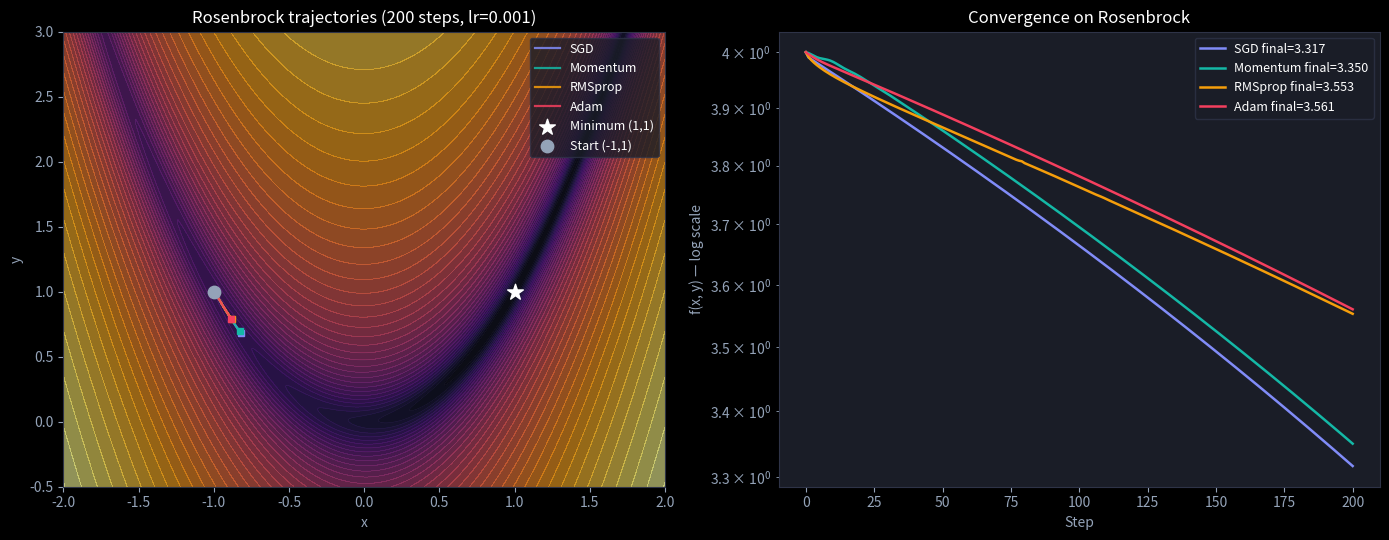
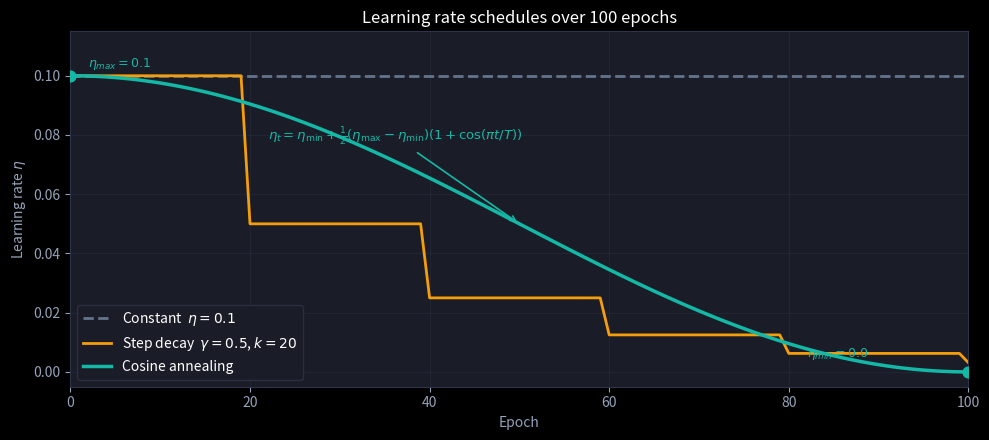

Reproduce these figures in Python, in order. (Note: this script raises an exception after producing the figures.)
import numpy as np
import matplotlib.pyplot as plt
import matplotlib.patches as mpatches

plt.style.use('dark_background')
plt.rcParams.update({
    'figure.facecolor': '#0f1117',
    'axes.facecolor':   '#1a1d27',
    'axes.edgecolor':   '#2e3347',
    'axes.labelcolor':  '#94a3b8',
    'text.color':       'white',
    'xtick.color':      '#94a3b8',
    'ytick.color':      '#94a3b8',
    'grid.color':       '#2e3347',
    'grid.alpha':       0.4,
    'legend.facecolor': '#1a1d27',
    'legend.edgecolor': '#2e3347',
})

rng = np.random.default_rng(42)

# Brand colour palette
C_BRAND  = '#818cf8'  # indigo  — SGD
C_TEAL   = '#14b8a6'  # teal    — Momentum
C_YELLOW = '#f59e0b'  # yellow  — RMSprop
C_ROSE   = '#f43f5e'  # rose    — Adam

# ── Rosenbrock function and gradient ──────────────────────────────────────────
def rosenbrock(x, y):
    return (1 - x)**2 + 100 * (y - x**2)**2

def rosenbrock_grad(x, y):
    dx = -2 * (1 - x) - 400 * x * (y - x**2)
    dy = 200 * (y - x**2)
    return np.array([dx, dy])

# ── Optimizer implementations ─────────────────────────────────────────────────
def run_sgd(start, steps=200, lr=0.001):
    p = np.array(start, dtype=float)
    path = [p.copy()]
    for _ in range(steps):
        g = rosenbrock_grad(*p)
        p -= lr * g
        path.append(p.copy())
    return np.array(path)

def run_momentum(start, steps=200, lr=0.001, beta=0.9):
    p = np.array(start, dtype=float)
    v = np.zeros(2)
    path = [p.copy()]
    for _ in range(steps):
        g = rosenbrock_grad(*p)
        v = beta * v + (1 - beta) * g
        p -= lr * v
        path.append(p.copy())
    return np.array(path)

def run_rmsprop(start, steps=200, lr=0.001, rho=0.9, eps=1e-8):
    p = np.array(start, dtype=float)
    G = np.zeros(2)
    path = [p.copy()]
    for _ in range(steps):
        g = rosenbrock_grad(*p)
        G = rho * G + (1 - rho) * g**2
        p -= lr * g / (np.sqrt(G) + eps)
        path.append(p.copy())
    return np.array(path)

def run_adam(start, steps=200, lr=0.001, b1=0.9, b2=0.999, eps=1e-8):
    p = np.array(start, dtype=float)
    m = np.zeros(2)
    v = np.zeros(2)
    path = [p.copy()]
    for t in range(1, steps + 1):
        g = rosenbrock_grad(*p)
        m = b1 * m + (1 - b1) * g
        v = b2 * v + (1 - b2) * g**2
        m_hat = m / (1 - b1**t)
        v_hat = v / (1 - b2**t)
        p -= lr * m_hat / (np.sqrt(v_hat) + eps)
        path.append(p.copy())
    return np.array(path)

# ── Run all optimizers ────────────────────────────────────────────────────────
START = [-1.0, 1.0]
paths = {
    'SGD':      run_sgd(START),
    'Momentum': run_momentum(START),
    'RMSprop':  run_rmsprop(START),
    'Adam':     run_adam(START),
}
colors = {
    'SGD': C_BRAND, 'Momentum': C_TEAL, 'RMSprop': C_YELLOW, 'Adam': C_ROSE
}

print("Final losses after 200 steps:")
for name, path in paths.items():
    x, y = path[-1]
    print(f"  {name:10s}  f={rosenbrock(x, y):.4f}  pos=({x:.4f}, {y:.4f})")

# ── Contour background ────────────────────────────────────────────────────────
xs = np.linspace(-2, 2, 400)
ys = np.linspace(-0.5, 3, 400)
XX, YY = np.meshgrid(xs, ys)
ZZ = rosenbrock(XX, YY)

fig, (ax_traj, ax_loss) = plt.subplots(1, 2, figsize=(14, 5.5))

# Trajectory panel
ax_traj.contourf(XX, YY, np.log1p(ZZ), levels=40, cmap='inferno', alpha=0.55)
ax_traj.contour( XX, YY, np.log1p(ZZ), levels=40, colors='white', alpha=0.08, linewidths=0.4)
for name, path in paths.items():
    ax_traj.plot(path[:, 0], path[:, 1], '-', color=colors[name],
                 linewidth=1.6, alpha=0.85, label=name)
    ax_traj.plot(*path[0],  'o', color=colors[name], markersize=5)
    ax_traj.plot(*path[-1], 's', color=colors[name], markersize=5)
ax_traj.scatter([1], [1], s=140, color='white', zorder=10, marker='*', label='Minimum (1,1)')
ax_traj.scatter(*START, s=80, color='#94a3b8', zorder=10, label='Start (-1,1)')
ax_traj.set_xlim(-2, 2); ax_traj.set_ylim(-0.5, 3)
ax_traj.set_xlabel('x'); ax_traj.set_ylabel('y')
ax_traj.set_title('Rosenbrock trajectories (200 steps, lr=0.001)', color='white')
ax_traj.legend(fontsize=9)

# Loss curves panel
for name, path in paths.items():
    losses = [rosenbrock(*pt) for pt in path]
    ax_loss.semilogy(losses, color=colors[name], linewidth=1.8, label=f"{name} final={losses[-1]:.3f}")
ax_loss.set_xlabel('Step'); ax_loss.set_ylabel('f(x, y) — log scale')
ax_loss.set_title('Convergence on Rosenbrock', color='white')
ax_loss.legend(fontsize=9)

plt.tight_layout()
plt.show()

def adam_step(theta, grad, m, v, t, lr=0.001, b1=0.9, b2=0.999, eps=1e-8):
    """One Adam update. Returns (new_theta, new_m, new_v)."""
    m = b1 * m + (1 - b1) * grad
    v = b2 * v + (1 - b2) * grad**2
    m_hat = m / (1 - b1**t)
    v_hat = v / (1 - b2**t)
    theta = theta - lr * m_hat / (np.sqrt(v_hat) + eps)
    return theta, m, v

print(f"{'t':>3}  {'theta':>10}  {'m (raw)':>12}  {'v (raw)':>12}  "
      f"{'m_hat':>10}  {'v_hat':>10}")
print("-" * 65)

theta, m, v = 1.0, 0.0, 0.0
for t in range(1, 6):
    g = 2.0 * theta  # gradient of theta^2
    theta, m, v = adam_step(theta, g, m, v, t)
    m_hat = m / (1 - 0.9**t)
    v_hat = v / (1 - 0.999**t)
    print(f"{t:>3}  {theta:>10.6f}  {m:>12.6f}  {v:>12.8f}  "
          f"{m_hat:>10.4f}  {v_hat:>10.4f}")

print()
print("Note: m_hat and v_hat stay near the true gradient (~2) and")
print("squared gradient (~4) even at t=1, thanks to bias correction.")

T = 100  # total epochs
epochs = np.arange(T + 1)

lr_max, lr_min = 0.1, 0.0

def constant_lr(t, T, lr_max, lr_min=0.0):
    return np.full_like(t, lr_max, dtype=float)

def step_decay(t, T, lr_max, lr_min=0.0, gamma=0.5, step=20):
    return lr_max * (gamma ** (t // step))

def cosine_lr_schedule(t, T, lr_max, lr_min=0.0):
    return lr_min + 0.5 * (lr_max - lr_min) * (1 + np.cos(np.pi * t / T))

sched_constant = constant_lr(epochs, T, lr_max)
sched_step     = step_decay(epochs, T, lr_max)
sched_cosine   = cosine_lr_schedule(epochs, T, lr_max)

fig, ax = plt.subplots(figsize=(10, 4.5))

ax.plot(epochs, sched_constant, color='#64748b', linewidth=2.0,
        linestyle='--', label='Constant  $\\eta=0.1$')
ax.plot(epochs, sched_step,     color=C_YELLOW, linewidth=2.0,
        label='Step decay  $\\gamma=0.5$, $k=20$')
ax.plot(epochs, sched_cosine,   color=C_TEAL,   linewidth=2.5,
        label='Cosine annealing')

# Annotate cosine formula
mid_t = T // 2
mid_lr = sched_cosine[mid_t]
ax.annotate(
    r'$\eta_t = \eta_{\min} + \frac{1}{2}(\eta_{\max}-\eta_{\min})(1+\cos(\pi t/T))$',
    xy=(mid_t, mid_lr),
    xytext=(mid_t - 28, mid_lr + 0.028),
    color=C_TEAL,
    fontsize=9.5,
    arrowprops=dict(arrowstyle='->', color=C_TEAL, lw=1.2),
)

# Mark endpoints of cosine
ax.scatter([0, T], [sched_cosine[0], sched_cosine[-1]],
           color=C_TEAL, s=60, zorder=10)
ax.text(2, sched_cosine[0] + 0.003, f'$\\eta_{{max}}={lr_max}$',
        color=C_TEAL, fontsize=9)
ax.text(T - 18, sched_cosine[-1] + 0.005, f'$\\eta_{{min}}={lr_min}$',
        color=C_TEAL, fontsize=9)

ax.set_xlabel('Epoch')
ax.set_ylabel('Learning rate $\\eta$')
ax.set_title('Learning rate schedules over 100 epochs', color='white')
ax.set_xlim(0, T)
ax.set_ylim(-0.005, 0.115)
ax.legend(fontsize=10)
ax.grid(True)
plt.tight_layout()
plt.show()

def adam_update(theta, grad, m, v, t, lr=0.001, b1=0.9, b2=0.999, eps=1e-8):
    """One Adam update step.

    Args:
        theta: current parameter value (scalar or array)
        grad:  gradient at theta
        m:     first moment estimate (same shape as theta)
        v:     second moment estimate (same shape as theta)
        t:     current timestep (1-indexed)

    Returns:
        (new_theta, new_m, new_v)
    """
    # TODO(you): update first moment: b1 * m + (1 - b1) * grad
    m = ...

    # TODO(you): update second moment: b2 * v + (1 - b2) * grad**2
    v = ...

    # TODO(you): bias-corrected first moment: m / (1 - b1**t)
    m_hat = ...

    # TODO(you): bias-corrected second moment: v / (1 - b2**t)
    v_hat = ...

    # TODO(you): parameter update: theta - lr * m_hat / (sqrt(v_hat) + eps)
    theta = ...

    return theta, m, v

# Checks — run me after filling in adam_update above
theta0 = 1.0
m0, v0 = 0.0, 0.0

theta1, m1, v1 = adam_update(theta0, 1.0, m0, v0, 1)
theta2, m2, v2 = adam_update(theta1, 1.0, m1, v1, 2)
theta3, m3, v3 = adam_update(theta2, 1.0, m2, v2, 3)

# theta must strictly decrease each step (gradient is positive, so theta moves left)
assert theta1 < theta0, "theta must decrease after step 1"
assert theta2 < theta1, "theta must decrease after step 2"
assert theta3 < theta2, "theta must decrease after step 3"

# Total movement over 3 steps should be small (lr=0.001)
assert abs(theta3 - theta0) < 0.1, "|theta_3 - theta_0| should be < 0.1 for lr=0.001"

# After one step with grad=1, m and v must both be positive
assert m1 > 0, "first moment m must be positive after one step with positive gradient"
assert v1 > 0, "second moment v must be positive after one step with positive gradient"

# At t=1 with grad=1: m1 = (1-0.9)*1 = 0.1, v1 = (1-0.999)*1 = 0.001  => v1 < m1
assert v1 < m1, (
    f"v ({v1:.6f}) should be less than m ({m1:.6f}) at t=1 "
    "because v tracks squared gradient with b2=0.999 (much slower decay)"
)

print("✅ Exercise 1 passed")

def cosine_lr(t, T, lr_max, lr_min=0.0):
    """Cosine annealing learning rate at epoch t.

    Args:
        t:      current epoch (0-indexed scalar int or float)
        T:      total number of epochs
        lr_max: maximum (starting) learning rate
        lr_min: minimum (ending) learning rate (default 0.0)

    Returns:
        learning rate at epoch t (scalar float)
    """
    # TODO(you): apply the cosine annealing formula
    # hint: use np.cos and np.pi
    return ...

# Checks — run me after filling in cosine_lr above
assert abs(cosine_lr(0,   100, 0.1) - 0.1)  < 1e-9, "at t=0 lr should equal lr_max"
assert abs(cosine_lr(100, 100, 0.1) - 0.0)  < 1e-9, "at t=T lr should equal lr_min (0.0)"
assert abs(cosine_lr(50,  100, 0.1) - 0.05) < 1e-9, "at t=T/2 lr should be halfway between max and min"

# Non-zero lr_min
assert abs(cosine_lr(0,   100, 0.1, lr_min=0.01) - 0.1)  < 1e-9
assert abs(cosine_lr(100, 100, 0.1, lr_min=0.01) - 0.01) < 1e-9
assert abs(cosine_lr(50,  100, 0.1, lr_min=0.01) - 0.055) < 1e-9

print("✅ Exercise 2 passed")
